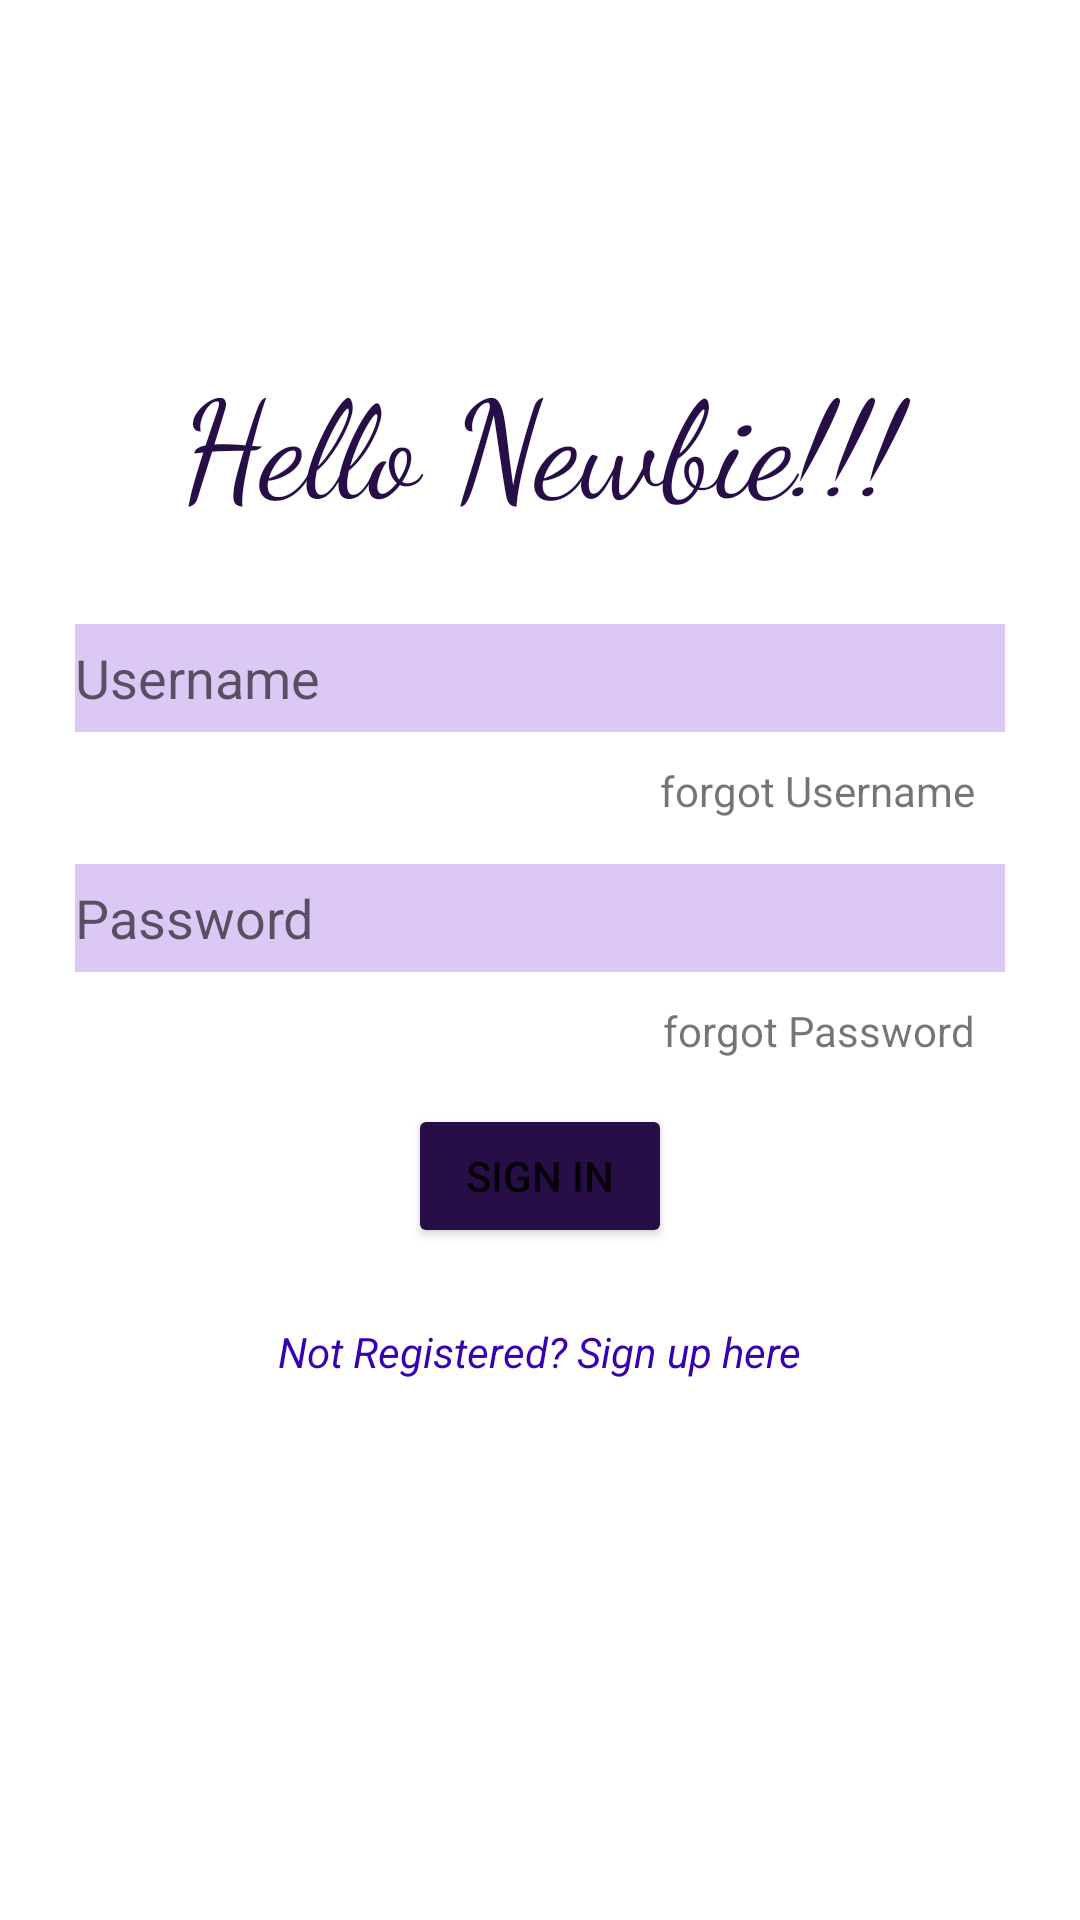

Here is an Android app screen rendered from its layout file. Give the layout XML and the strings, colors and styles it references.
<!-- AndroidManifest.xml: application theme Theme.FreebiesforNewbies -->
<!-- res/layout/activity_login.xml -->
<?xml version="1.0" encoding="utf-8"?>
<androidx.constraintlayout.widget.ConstraintLayout xmlns:android="http://schemas.android.com/apk/res/android"
    xmlns:app="http://schemas.android.com/apk/res-auto"
    xmlns:tools="http://schemas.android.com/tools"
    android:layout_width="match_parent"
    android:layout_height="match_parent"
    tools:context=".LoginActivity">

    <TextView
        android:id="@+id/loginwelcome"
        android:layout_width="match_parent"
        android:layout_height="wrap_content"
        android:layout_marginLeft="25dp"
        android:layout_marginRight="25dp"
        android:fontFamily="cursive"
        android:gravity="center"
        android:minHeight="54dp"
        android:text="@string/hello_newbie"
        android:textColor="@color/darkblue"
        android:textSize="45sp"
        app:layout_constraintBottom_toBottomOf="parent"
        app:layout_constraintEnd_toEndOf="parent"
        app:layout_constraintStart_toStartOf="parent"
        app:layout_constraintTop_toTopOf="parent"
        app:layout_constraintVertical_bias="0.2" />

    <EditText
        android:id="@+id/login_username"
        android:layout_width="match_parent"
        android:layout_height="wrap_content"
        android:layout_marginLeft="25dp"
        android:layout_marginRight="25dp"
        android:autofillHints="username"
        android:hint="@string/enter_username"
        android:inputType="text"
        android:minHeight="36dp"
        android:layout_marginTop="30dp"
        android:textColor="@color/darkblue"
        android:background="@color/sblue2"
        app:layout_constraintEnd_toEndOf="parent"
        app:layout_constraintStart_toStartOf="parent"
        app:layout_constraintTop_toBottomOf="@+id/loginwelcome" />

    <EditText
        android:id="@+id/login_password"
        android:layout_width="match_parent"
        android:layout_height="wrap_content"
        android:layout_marginLeft="25dp"
        android:layout_marginRight="25dp"
        android:autofillHints="username"
        android:hint="@string/enter_password"
        android:inputType="textPassword"
        android:minHeight="36dp"
        android:layout_marginTop="15dp"
        android:textColor="@color/darkblue"
        android:background="@color/sblue2"
        app:layout_constraintEnd_toEndOf="parent"
        app:layout_constraintStart_toStartOf="parent"
        app:layout_constraintTop_toBottomOf="@+id/forgot_password" />


    <Button
        android:id="@+id/btnSignIn"
        android:layout_width="wrap_content"
        android:layout_height="wrap_content"
        android:layout_marginTop="15dp"
        android:text="@string/label_sign_in"
        android:backgroundTint="@color/darkblue"
        app:layout_constraintStart_toStartOf="parent"
        app:layout_constraintEnd_toEndOf="parent"
        app:layout_constraintTop_toBottomOf="@+id/forgot_username"
        tools:ignore="UsingOnClickInXml" />

    <TextView
        android:id="@+id/tvRedirect2"
        android:layout_width="wrap_content"
        android:layout_height="wrap_content"
        android:layout_marginTop="25dp"
        android:textColor="@color/purple_700"
        android:textStyle="italic"
        android:text="@string/registerHint"
        app:layout_constraintTop_toBottomOf="@+id/btnSignIn"
        app:layout_constraintEnd_toEndOf="parent"
        app:layout_constraintStart_toStartOf="parent" />



    <TextView
        android:id="@+id/forgot_password"
        android:layout_width="wrap_content"
        android:layout_height="wrap_content"
        android:layout_marginTop="10dp"
        android:text="@string/forgot_username"
        app:layout_constraintEnd_toEndOf="parent"
        android:layout_marginEnd="35dp"
        app:layout_constraintTop_toBottomOf="@+id/login_username"
        tools:ignore="UsingOnClickInXml" />

    <TextView
        android:id="@+id/forgot_username"
        android:layout_width="wrap_content"
        android:layout_height="wrap_content"
        android:layout_marginTop="10dp"
        android:text="@string/forgot_password"
        app:layout_constraintEnd_toEndOf="parent"
        android:layout_marginEnd="35dp"
        app:layout_constraintTop_toBottomOf="@+id/login_password"
        tools:ignore="UsingOnClickInXml" />

</androidx.constraintlayout.widget.ConstraintLayout>
<!-- resources referenced by this layout -->
<resources>
  <color name="darkblue">#270E47</color>
  <color name="purple_700">#FF3700B3</color>
  <color name="sblue2">#DBC8F4</color>
  <string name="enter_password">Password</string>
  <string name="enter_username">Username</string>
  <string name="forgot_password">forgot Password</string>
  <string name="forgot_username">forgot Username</string>
  <string name="hello_newbie">Hello Newbie!!!</string>
  <string name="label_sign_in">Sign In</string>
  <string name="registerHint">Not Registered? Sign up here</string>
  <style name="Theme.FreebiesforNewbies" parent="Theme.MaterialComponents.DayNight.DarkActionBar">
          
          <item name="colorPrimary">@color/blue</item>
          <item name="colorPrimaryVariant">@color/darkblue</item>
          <item name="colorOnPrimary">@color/white</item>
          
          <item name="colorSecondary">@color/sblue</item>
          <item name="colorSecondaryVariant">@color/sdarkblue</item>
          <item name="colorOnSecondary">@color/black</item>
          
          <item name="android:statusBarColor" tools:targetApi="l">?attr/colorPrimaryVariant</item>
          
      </style>
  <color name="blue">#301B4C</color>
  <color name="white">#FFFFFFFF</color>
  <color name="sblue">#461981</color>
  <color name="sdarkblue">#34126C</color>
  <color name="black">#FF000000</color>
</resources>
